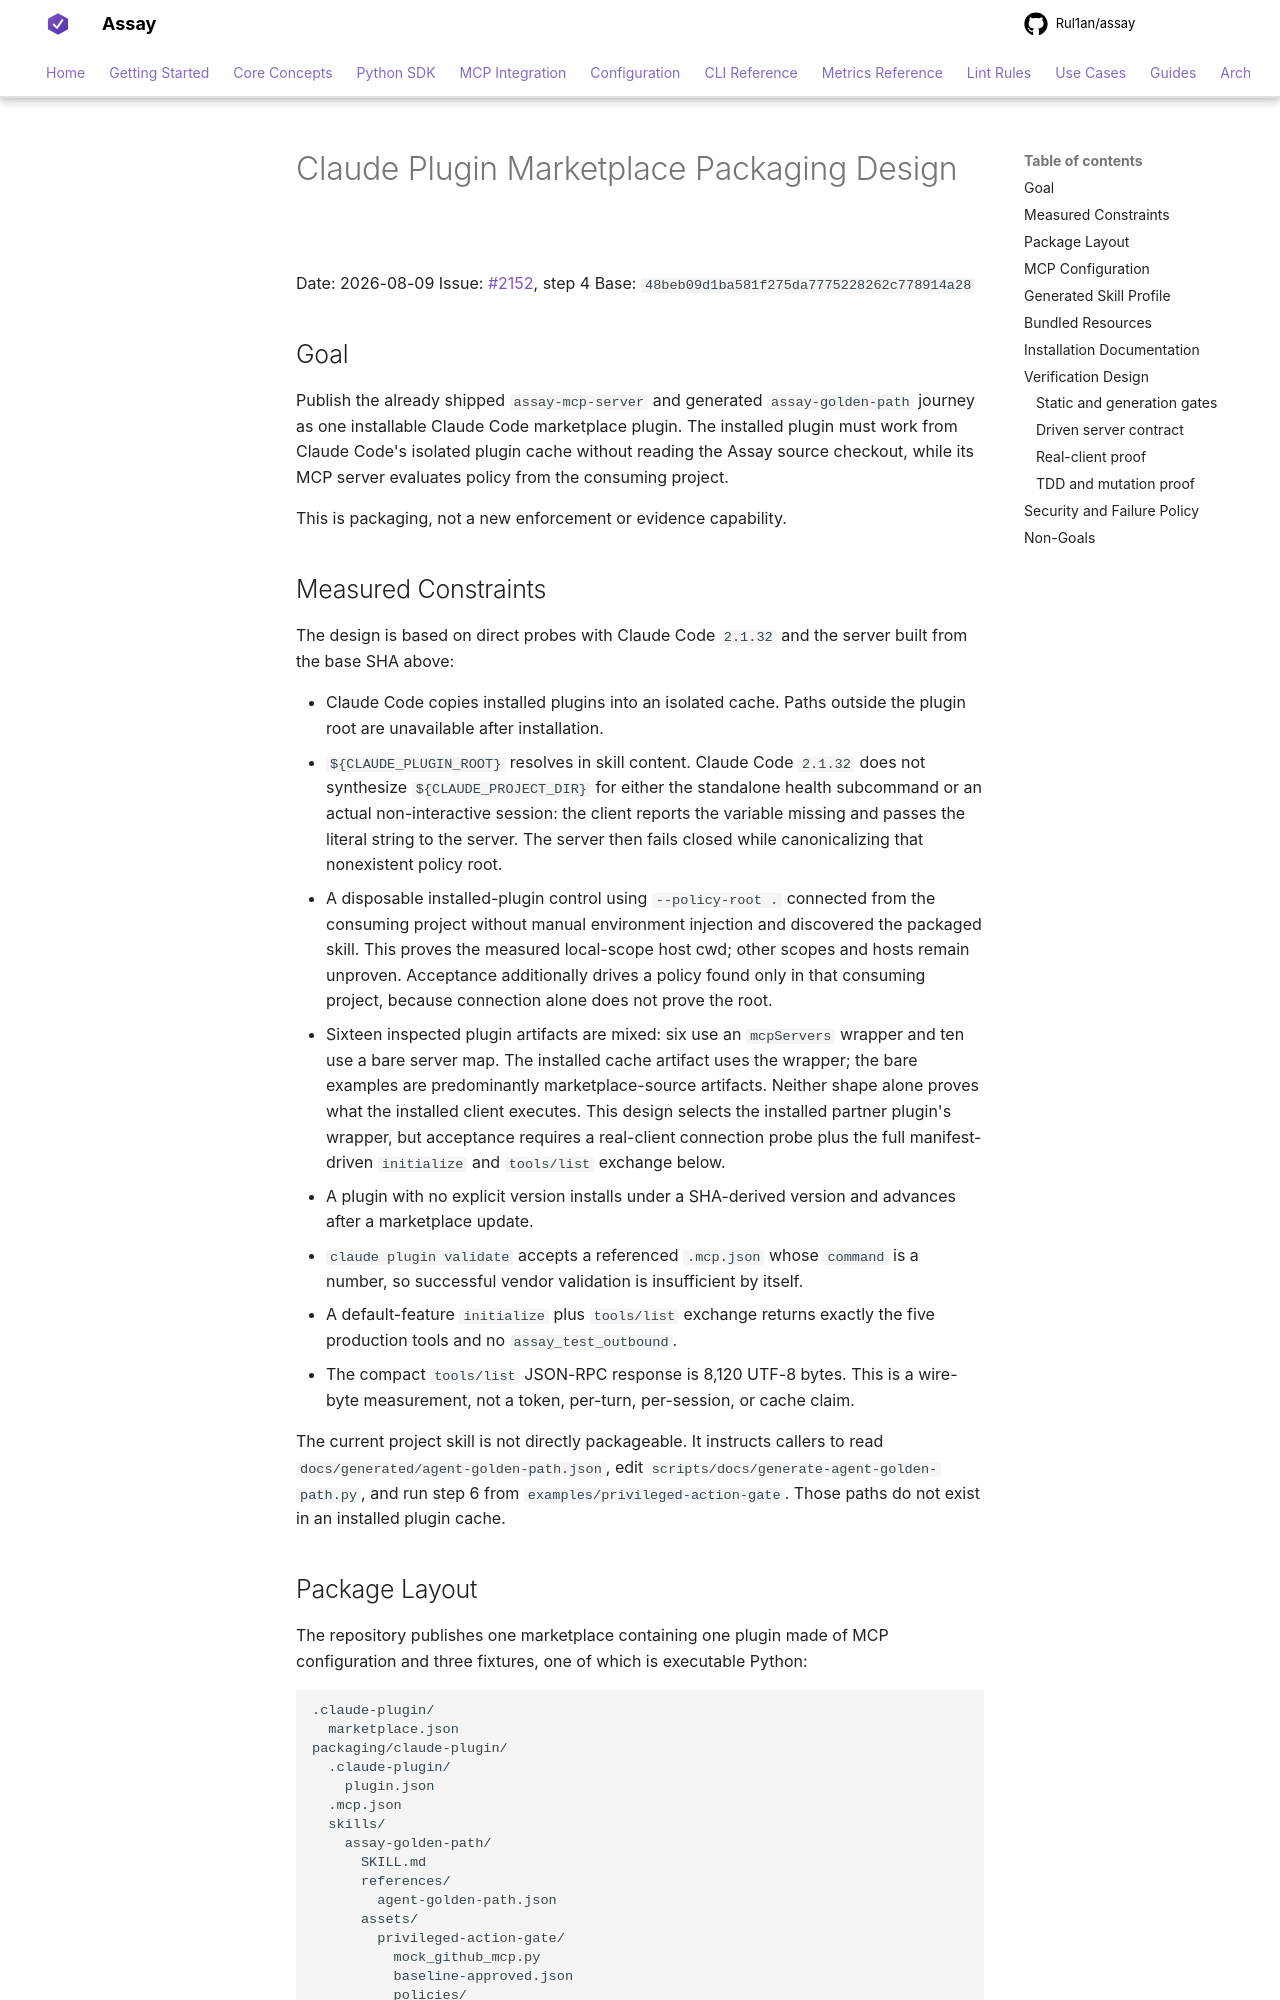

repository: Rul1an/assay · page: superpowers/specs/2026-08-09-claude-plugin-marketplace-packaging-design/index.html · generator: mkdocs

# Claude Plugin Marketplace Packaging Design

Date: 2026-08-09
Issue: [#2152](https://github.com/Rul1an/assay/issues/2152), step 4
Base: `48beb09d1ba581f275da7775228262c778914a28`

## Goal

Publish the already shipped `assay-mcp-server` and generated
`assay-golden-path` journey as one installable Claude Code marketplace plugin.
The installed plugin must work from Claude Code's isolated plugin cache without
reading the Assay source checkout, while its MCP server evaluates policy from
the consuming project.

This is packaging, not a new enforcement or evidence capability.

## Measured Constraints

The design is based on direct probes with Claude Code `2.1.32` and the server
built from the base SHA above:

- Claude Code copies installed plugins into an isolated cache. Paths outside
  the plugin root are unavailable after installation.
- `${CLAUDE_PLUGIN_ROOT}` resolves in skill content. Claude Code `2.1.32` does
  not synthesize `${CLAUDE_PROJECT_DIR}` for either the standalone health
  subcommand or an actual non-interactive session: the client reports the
  variable missing and passes the literal string to the server. The server then
  fails closed while canonicalizing that nonexistent policy root.
- A disposable installed-plugin control using `--policy-root .` connected from
  the consuming project without manual environment injection and discovered the
  packaged skill. This proves the measured local-scope host cwd; other scopes
  and hosts remain unproven. Acceptance additionally drives a policy found only
  in that consuming project, because connection alone does not prove the root.
- Sixteen inspected plugin artifacts are mixed: six use an `mcpServers` wrapper
  and ten use a bare server map. The installed cache artifact uses the wrapper;
  the bare examples are predominantly marketplace-source artifacts. Neither
  shape alone proves what the installed client executes. This design selects
  the installed partner plugin's wrapper, but acceptance requires a real-client
  connection probe plus the full manifest-driven `initialize` and `tools/list`
  exchange below.
- A plugin with no explicit version installs under a SHA-derived version and
  advances after a marketplace update.
- `claude plugin validate` accepts a referenced `.mcp.json` whose `command` is
  a number, so successful vendor validation is insufficient by itself.
- A default-feature `initialize` plus `tools/list` exchange returns exactly the
  five production tools and no `assay_test_outbound`.
- The compact `tools/list` JSON-RPC response is 8,120 UTF-8 bytes. This is a
  wire-byte measurement, not a token, per-turn, per-session, or cache claim.

The current project skill is not directly packageable. It instructs callers to
read `docs/generated/agent-golden-path.json`, edit
`scripts/docs/generate-agent-golden-path.py`, and run step 6 from
`examples/privileged-action-gate`. Those paths do not exist in an installed
plugin cache.
